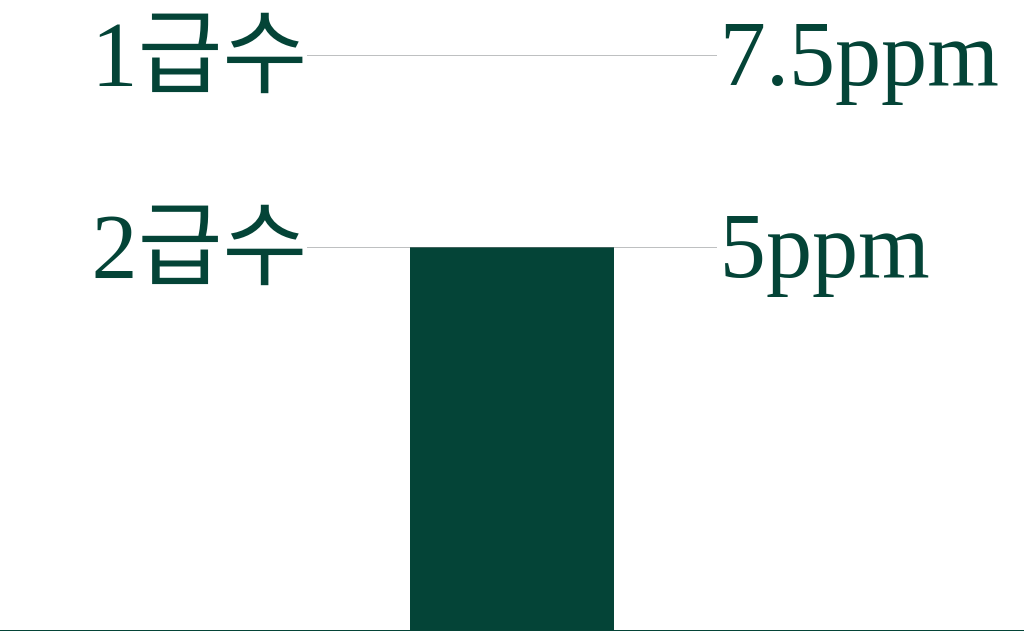
D3 v3 page, settled after 360 driven frames (6 s of simulated time); the page loaded 1 data file(s).


            var vw = window.innerWidth / 100,
                vh = window.innerHeight / 100,
                vmin = vw > vh ? vh : vw,
                vmax = vw > vh ? vw: vh;
            
            var margin = {top: 0, right: 0, bottom: 0, left: 0},
                width = window.innerWidth - margin.right - margin.left,
                height = window.innerHeight - margin.top - margin.bottom,
                padding = width * 2 / 5;
            
            var y = d3.scale.linear()
                .domain([0, 10])
                .range([height, 0]);
            
            var ticks = [5, 7.5];
            
            var yAxis = d3.svg.axis()
                .orient("right")
                .scale(y)
                .innerTickSize(-padding)
                .outerTickSize(0)
                .tickValues(ticks)
                .tickFormat(function(d) {
                    return d + "ppm";
                });
            
            var svg = d3.select("body").append("svg")
                .append("g")
                .attr("transform", "translate(" + margin.left + ", " + margin.top + ")");
            
            d3.json("average_raw.json", function(datum) {
                svg.append("g")
                    .attr("class", "bar")
                    .append("rect")
                    .attr("x", padding)
                    .attr("y", y(datum.DO))
                    .attr("width", padding / 2)
                    .attr("height", height - y(datum.DO));
                
                var yAxisAttached = svg.append("g")
                    .attr("class", "y axis")
                    .attr("transform", "translate(" + (padding * 7 / 4) + ", " + margin.top + ")")
                    .call(yAxis)
                    .selectAll(".def")
                    .data(ticks)
                    .enter()
                    .append("text")
                    .attr("class", "def")
                    .attr("x", -padding)
                    .attr("y", function(d) {
                        return y(d);
                    })
                    .attr("dy", 4*vmin)
                    .attr("text-anchor", "end")
                    .text(function(d) {
                        switch(d) {
                            case 5:
                                return "2급수";
                                break;
                            case 7.5:
                                return "1급수";
                        }
                    });
                
                svg.append("g")
                    .attr("class", "baseline")
                    .attr("transform", "translate(0, " + height + ")")
                    .append("line")
                    .attr("x2", width);
            });
        

### data: average_raw.json
{
 "waterTemp": 26.72,
 "visibleLight": 24429.0,
 "DO": 5,
 "airTemp": 28.85,
 "isDay": true
}